2-way image classification set "car orientation data" from GitHub (MiguelCan13/TAMU-HACK-2026); label vocabulary: left, right.

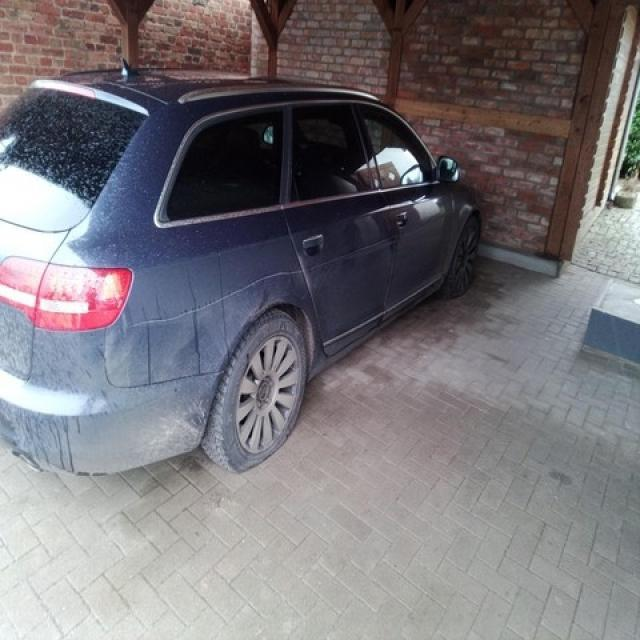
Label: right

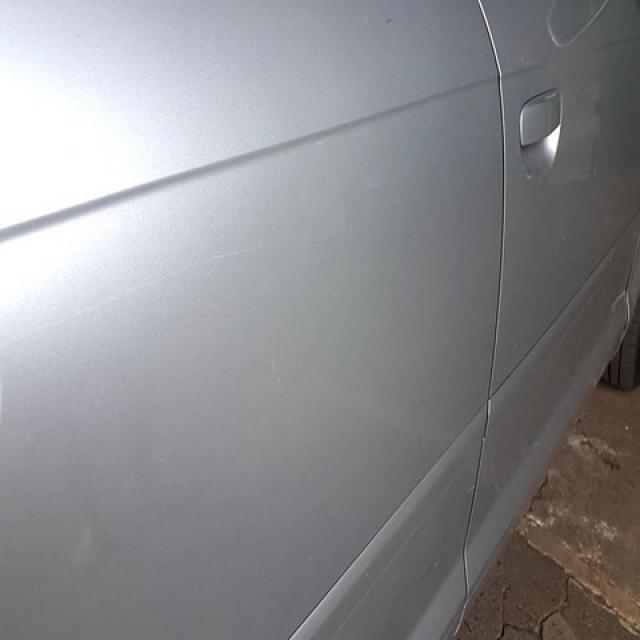
Label: right

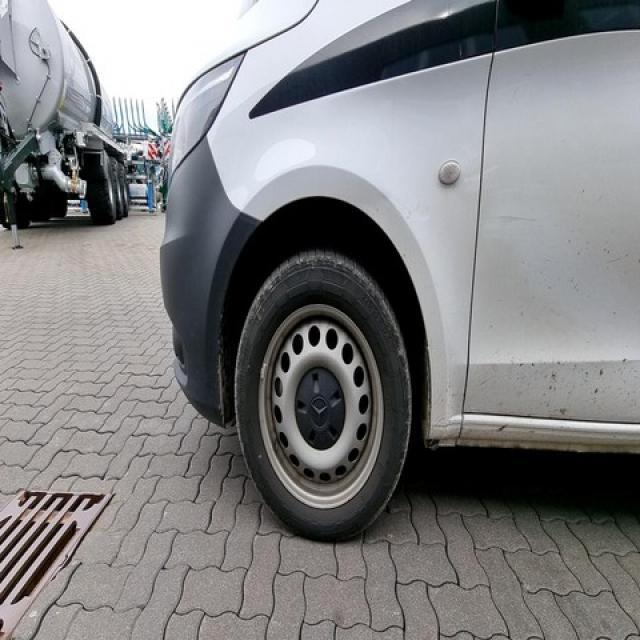
Label: left

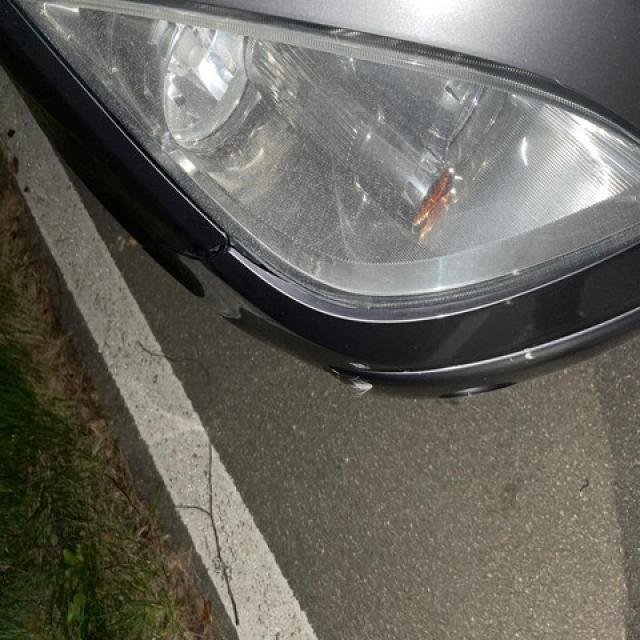
Label: right

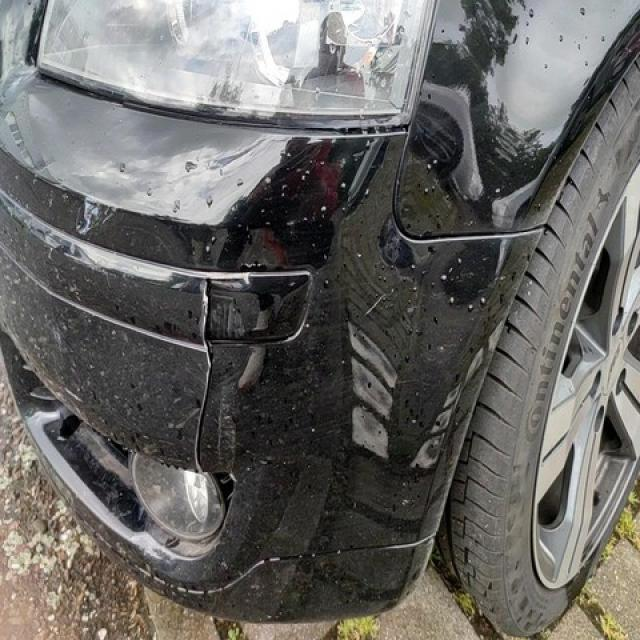
Label: left

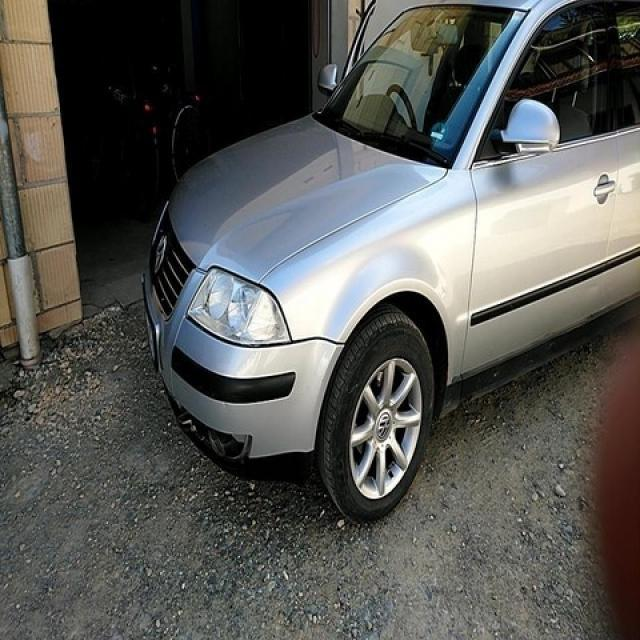
Label: left
